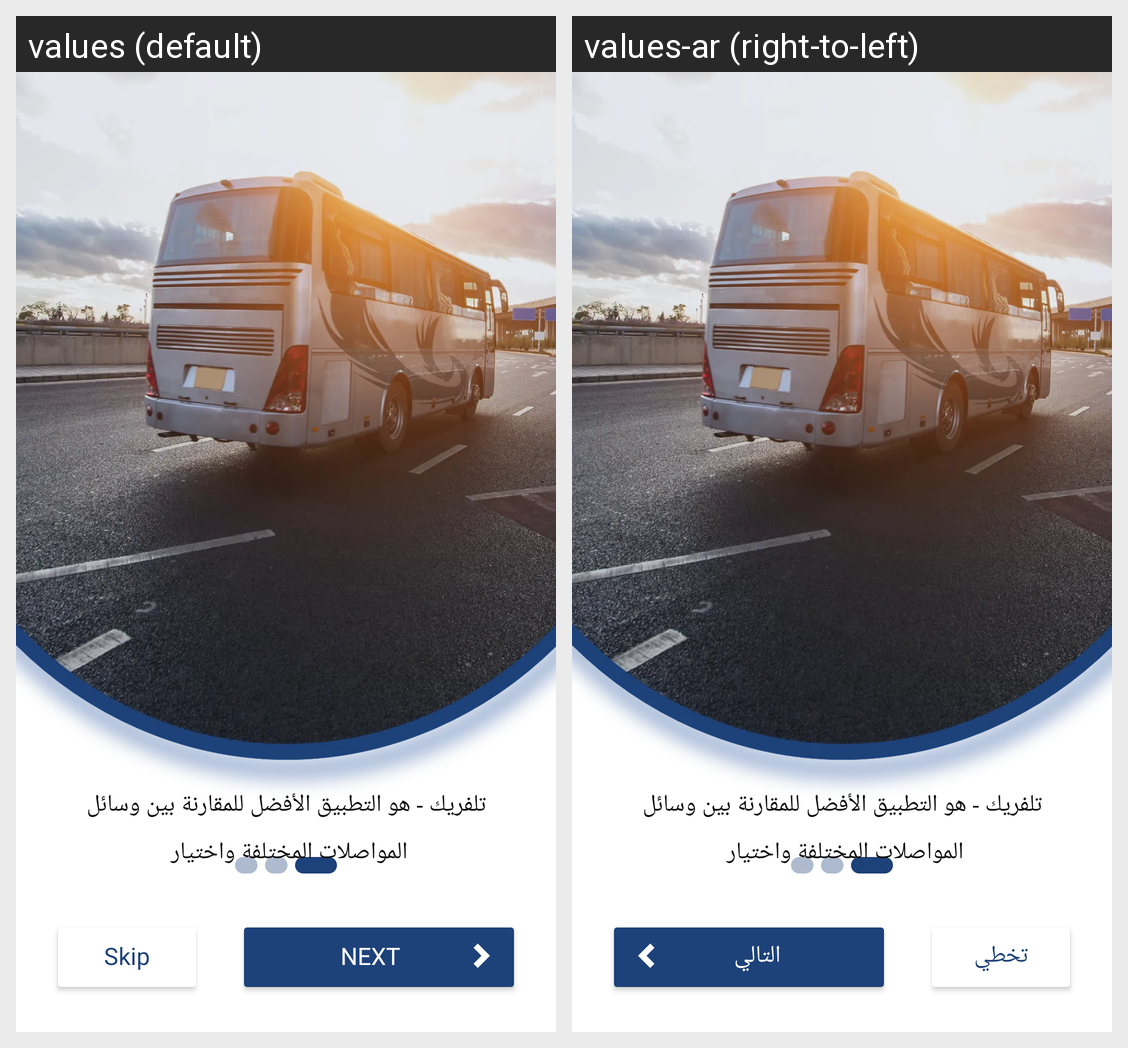

This grid shows one Android layout under two languages. Give, for every string resource on the screen, its name, the default text and each shown locale's text.
Android screen res/layout/fragment_on_boarding.xml rendered under 2 locales, left to right: values (default), values-ar (right-to-left). Device: Nexus 5 (rendered at 1080×1920; each locale shown at half size, 540×960, under a caption strip naming it); theme Theme.MaterialComponents.DayNight.NoActionBar.
Strings drawn on this screen, with the default value and each locale's value (text and hints the layout hard-codes, and strings that could not be matched under every locale, appear in the picture but are not listed):

next
  values: Next
  values-ar: التالي

skip
  values: Skip
  values-ar: تخطي
